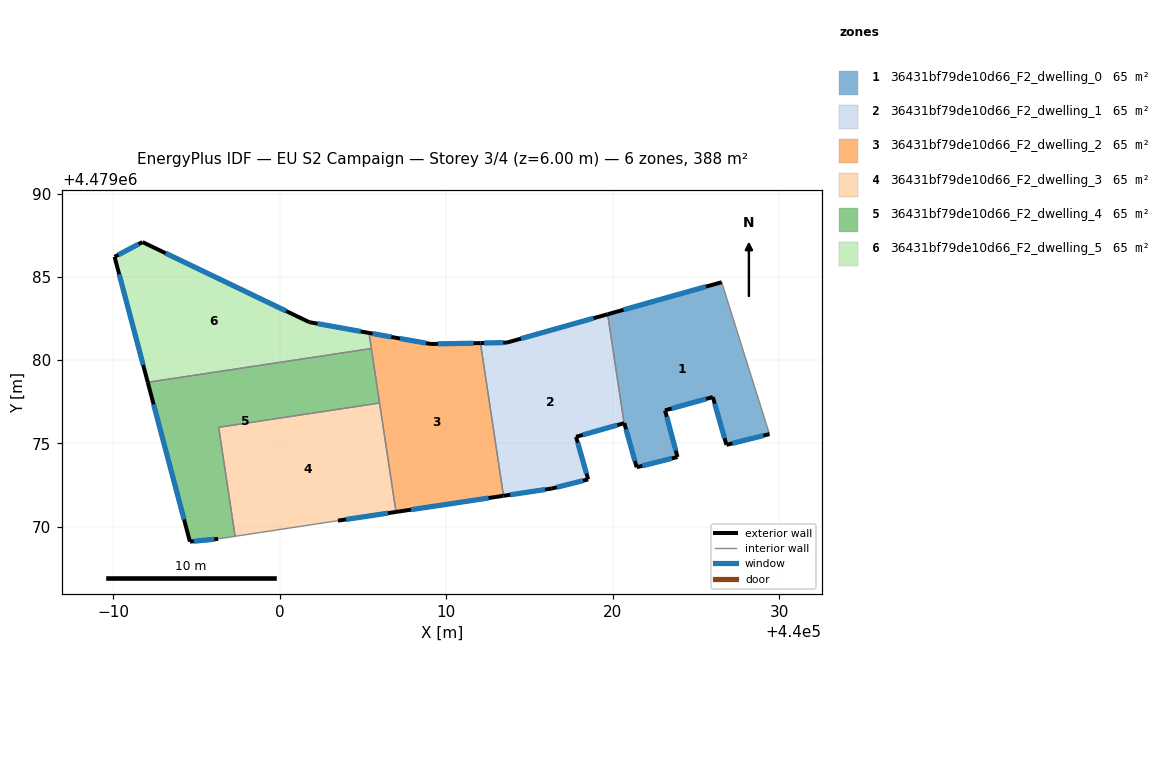
=== STOREY PLAN SPEC (per zone: floor XY polygon, exterior-wall plan segments, windows/doors) ===
zone 1: 36431bf79de10d66_F2_dwelling_0  (64.7 m²)
  floor: (440029.42, 4479075.55) (440026.55, 4479084.68) (440019.70, 4479082.75) (440020.69, 4479076.21) (440020.70, 4479076.21) (440021.44, 4479073.56) (440023.90, 4479074.18) (440023.15, 4479076.98) (440026.02, 4479077.78) (440026.84, 4479074.91)
  exterior wall: (440026.84, 4479074.91) – (440026.02, 4479077.78)  [3.0 m]
    window: (440026.72, 4479075.31) – (440026.13, 4479077.38)  [4.7 m²]
  exterior wall: (440026.02, 4479077.78) – (440023.15, 4479076.98)  [3.0 m]
    window: (440025.62, 4479077.67) – (440023.55, 4479077.09)  [4.7 m²]
  exterior wall: (440023.15, 4479076.98) – (440023.90, 4479074.18)  [2.9 m]
    window: (440023.25, 4479076.59) – (440023.79, 4479074.57)  [4.5 m²]
  exterior wall: (440023.90, 4479074.18) – (440021.44, 4479073.56)  [2.5 m]
    window: (440023.56, 4479074.09) – (440021.78, 4479073.65)  [4.0 m²]
  exterior wall: (440021.44, 4479073.56) – (440020.70, 4479076.21)  [2.7 m]
    window: (440021.34, 4479073.93) – (440020.80, 4479075.84)  [4.3 m²]
  exterior wall: (440020.70, 4479076.21) – (440020.69, 4479076.21)  [0.0 m]
  exterior wall: (440019.70, 4479082.75) – (440026.55, 4479084.68)  [7.1 m]
    window: (440020.65, 4479083.02) – (440025.60, 4479084.41)  [11.1 m²]
  exterior wall: (440029.42, 4479075.55) – (440026.84, 4479074.91)  [2.7 m]
    window: (440029.06, 4479075.46) – (440027.20, 4479075.00)  [4.2 m²]
  interior walls: 2
zone 2: 36431bf79de10d66_F2_dwelling_1  (64.7 m²)
  floor: (440018.53, 4479072.83) (440017.80, 4479075.39) (440020.69, 4479076.21) (440019.70, 4479082.75) (440013.65, 4479081.05) (440012.06, 4479081.02) (440013.44, 4479071.85) (440016.34, 4479072.28)
  exterior wall: (440020.69, 4479076.21) – (440017.80, 4479075.39)  [3.0 m]
    window: (440020.29, 4479076.10) – (440018.20, 4479075.51)  [4.7 m²]
  exterior wall: (440017.80, 4479075.39) – (440018.53, 4479072.83)  [2.7 m]
    window: (440017.90, 4479075.04) – (440018.43, 4479073.19)  [4.2 m²]
  exterior wall: (440018.53, 4479072.83) – (440016.34, 4479072.28)  [2.3 m]
    window: (440018.23, 4479072.76) – (440016.65, 4479072.36)  [3.5 m²]
  exterior wall: (440016.34, 4479072.28) – (440013.44, 4479071.85)  [2.9 m]
    window: (440015.94, 4479072.22) – (440013.85, 4479071.91)  [4.6 m²]
  exterior wall: (440012.06, 4479081.02) – (440013.65, 4479081.05)  [1.6 m]
    window: (440012.28, 4479081.03) – (440013.43, 4479081.05)  [2.5 m²]
  exterior wall: (440013.65, 4479081.05) – (440019.70, 4479082.75)  [6.3 m]
    window: (440014.49, 4479081.29) – (440018.86, 4479082.52)  [9.8 m²]
  interior walls: 2
zone 3: 36431bf79de10d66_F2_dwelling_2  (64.7 m²)
  floor: (440013.44, 4479071.85) (440012.06, 4479081.02) (440009.09, 4479080.97) (440006.92, 4479081.35) (440005.36, 4479081.63) (440006.99, 4479070.88)
  exterior wall: (440013.44, 4479071.85) – (440006.99, 4479070.88)  [6.5 m]
    window: (440012.55, 4479071.71) – (440007.88, 4479071.01)  [10.2 m²]
  exterior wall: (440005.36, 4479081.63) – (440006.92, 4479081.35)  [1.6 m]
    window: (440005.58, 4479081.59) – (440006.70, 4479081.39)  [2.5 m²]
  exterior wall: (440006.92, 4479081.35) – (440009.09, 4479080.97)  [2.2 m]
    window: (440007.22, 4479081.30) – (440008.79, 4479081.02)  [3.4 m²]
  exterior wall: (440009.09, 4479080.97) – (440012.06, 4479081.02)  [3.0 m]
    window: (440009.50, 4479080.97) – (440011.65, 4479081.02)  [4.7 m²]
  interior walls: 4
zone 4: 36431bf79de10d66_F2_dwelling_3  (64.7 m²)
  floor: (440006.99, 4479070.88) (440006.00, 4479077.42) (439996.33, 4479075.96) (439997.32, 4479069.41) (440003.50, 4479070.36)
  exterior wall: (440006.99, 4479070.88) – (440003.50, 4479070.36)  [3.5 m]
    window: (440006.50, 4479070.81) – (440003.98, 4479070.43)  [5.5 m²]
  interior walls: 4
zone 5: 36431bf79de10d66_F2_dwelling_4  (64.7 m²)
  floor: (440006.00, 4479077.42) (440005.51, 4479080.69) (439992.07, 4479078.67) (439994.60, 4479069.09) (439996.30, 4479069.26) (439997.32, 4479069.41) (439996.33, 4479075.96)
  exterior wall: (439996.30, 4479069.26) – (439994.60, 4479069.09)  [1.7 m]
    window: (439996.07, 4479069.24) – (439994.84, 4479069.12)  [2.7 m²]
  exterior wall: (439994.60, 4479069.09) – (439992.07, 4479078.67)  [9.9 m]
    window: (439994.25, 4479070.42) – (439992.42, 4479077.34)  [15.5 m²]
  interior walls: 5
zone 6: 36431bf79de10d66_F2_dwelling_5  (64.7 m²)
  floor: (440005.51, 4479080.69) (440005.36, 4479081.63) (440001.77, 4479082.28) (439991.76, 4479087.09) (439990.08, 4479086.20) (439992.07, 4479078.67)
  exterior wall: (439992.07, 4479078.67) – (439990.08, 4479086.20)  [7.8 m]
    window: (439991.80, 4479079.71) – (439990.35, 4479085.16)  [12.2 m²]
  exterior wall: (439990.08, 4479086.20) – (439991.76, 4479087.09)  [1.9 m]
    window: (439990.31, 4479086.33) – (439991.52, 4479086.97)  [3.0 m²]
  exterior wall: (439991.76, 4479087.09) – (440001.77, 4479082.28)  [11.1 m]
    window: (439993.15, 4479086.42) – (440000.38, 4479082.95)  [17.4 m²]
  exterior wall: (440001.77, 4479082.28) – (440005.36, 4479081.63)  [3.6 m]
    window: (440002.27, 4479082.19) – (440004.86, 4479081.72)  [5.7 m²]
  interior walls: 2

=== DERIVED (storey summary) ===
Building: EU S2 Campaign
Storey: 3 of 4  (floor level z = 6.00 m)
Storey gross floor area: 388.3 m²
Zones on this storey: 6
  - 36431bf79de10d66_F2_dwelling_0: floor 64.7 m²; exterior wall 23.9 m (71.8 m²); 7 window(s) 37.5 m²; WWR 52.2%
  - 36431bf79de10d66_F2_dwelling_1: floor 64.7 m²; exterior wall 18.7 m (56.2 m²); 6 window(s) 29.3 m²; WWR 52.2%
  - 36431bf79de10d66_F2_dwelling_2: floor 64.7 m²; exterior wall 13.3 m (39.9 m²); 4 window(s) 20.8 m²; WWR 52.2%
  - 36431bf79de10d66_F2_dwelling_3: floor 64.7 m²; exterior wall 3.5 m (10.6 m²); 1 window(s) 5.5 m²; WWR 52.2%
  - 36431bf79de10d66_F2_dwelling_4: floor 64.7 m²; exterior wall 11.6 m (34.8 m²); 2 window(s) 18.2 m²; WWR 52.2%
  - 36431bf79de10d66_F2_dwelling_5: floor 64.7 m²; exterior wall 24.5 m (73.4 m²); 4 window(s) 38.3 m²; WWR 52.2%
Zone adjacency (shared interzone walls):
  - 36431bf79de10d66_F2_dwelling_0 ↔ 36431bf79de10d66_F2_dwelling_1
  - 36431bf79de10d66_F2_dwelling_1 ↔ 36431bf79de10d66_F2_dwelling_2
  - 36431bf79de10d66_F2_dwelling_2 ↔ 36431bf79de10d66_F2_dwelling_3
  - 36431bf79de10d66_F2_dwelling_2 ↔ 36431bf79de10d66_F2_dwelling_4
  - 36431bf79de10d66_F2_dwelling_2 ↔ 36431bf79de10d66_F2_dwelling_5
  - 36431bf79de10d66_F2_dwelling_3 ↔ 36431bf79de10d66_F2_dwelling_4
  - 36431bf79de10d66_F2_dwelling_4 ↔ 36431bf79de10d66_F2_dwelling_5